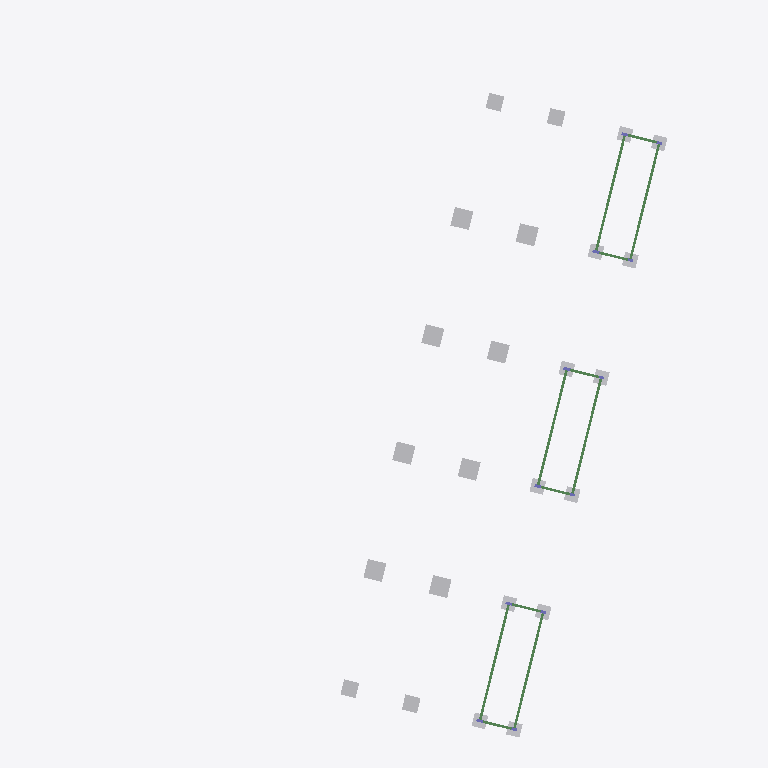
Plan cut of the same IFC building model at storey 'Fundação' (level -5.47 m, cut at -4.07 m), seen from above with north up, elements coloured by IFC class: 24 other elements (light grey), 12 beams (green). Cut surfaces are drawn darker.
Extent 36.1 m × 41.2 m × 16.9 m (x, y, z). Storeys (8): Fundação at -5.47 m; Subsolo 2 at -3.17 m; Subsolo 1 at -2.27 m; Subsolo at -1.12 m; Térreo at 0.93 m; 1o Pavimento at 4.08 m; 2o Pavimento at 7.23 m; Cobertura at 10.38 m. Elements (584): 250 IfcBeam, 172 IfcColumn, 99 IfcSlab, 63 IfcBuildingElementProxy.

HEADER;
FILE_DESCRIPTION(('ViewDefinition [CoordinationView_V2.0]'),'2;1');
FILE_NAME('0001','2025-12-04T15:55:53-03:00',(''),(''),'ODA SDAI 22.12','23.0.10.18 - Exporter 23.0.10.18 - IU alternativa 23.0.10.18','');
FILE_SCHEMA(('IFC2X3'));
ENDSEC;
DATA;
#98=IFCPROJECT('1SY$7BP$L8ywxNoLQiKgq9',#20,'0001',$,$,'9730_GRAN GARDEN RESORT','Status do projeto',(#93),#90);
#135=IFCSITE('1SY$7BP$L8ywxNoLQiKgqB',#20,'Default',$,$,#134,$,$,.ELEMENT.,$,$,$,$,$);
#100=IFCBUILDING('1SY$7BP$L8ywxNoLQiKgq8',#20,'',$,$,#16,$,'',.ELEMENT.,$,$,$);
#104=IFCBUILDINGSTOREY('29xtsm5JH56g38PSXR7KO8',#20,'Fundação',$,'Nível:Cabeça de 8 mm',#103,$,'Fundação',.ELEMENT.,-547.0019999999856);
#108=IFCBUILDINGSTOREY('29xtsm5JH56g38PSXR7KOJ',#20,'Subsolo 2',$,'Nível:Cabeça de 8 mm',#107,$,'Subsolo 2',.ELEMENT.,-317.00299999998566);
#112=IFCBUILDINGSTOREY('29xtsm5JH56g38PSXR7KOc',#20,'Subsolo 1',$,'Nível:Cabeça de 8 mm',#111,$,'Subsolo 1',.ELEMENT.,-227.00099999999279);
#116=IFCBUILDINGSTOREY('29xtsm5JH56g38PSXR7KOf',#20,'Subsolo',$,'Nível:Cabeça de 8 mm',#115,$,'Subsolo',.ELEMENT.,-112.0039999999974);
#120=IFCBUILDINGSTOREY('29xtsm5JH56g38PSXR7KOy',#20,'Térreo',$,'Nível:Cabeça de 8 mm',#119,$,'Térreo',.ELEMENT.,93.0);
#124=IFCBUILDINGSTOREY('29xtsm5JH56g38PSXR7KR7',#20,'1o Pavimento',$,'Nível:Cabeça de 8 mm',#123,$,'1o Pavimento',.ELEMENT.,407.9970000000054);
#128=IFCBUILDINGSTOREY('29xtsm5JH56g38PSXR7KRA',#20,'2o Pavimento',$,'Nível:Cabeça de 8 mm',#127,$,'2o Pavimento',.ELEMENT.,722.999000000006);
#132=IFCBUILDINGSTOREY('29xtsm5JH56g38PSXR7KRT',#20,'Cobertura',$,'Nível:Cabeça de 8 mm',#131,$,'Cobertura',.ELEMENT.,1037.9959999999974);
#8052=IFCBUILDINGELEMENTPROXY('29xtsm5JH56g38PSXR7NYl',#20,'TQS - Bloco1EST0:B27G:468203',$,'TQS - Bloco1EST0:B27G',#8051,#8047,'468203',$);
#7380=IFCBUILDINGELEMENTPROXY('29xtsm5JH56g38PSXR7NZ$',#20,'TQS - Bloco1EST0:B35G:468155',$,'TQS - Bloco1EST0:B35G',#7379,#7375,'468155',$);
#8094=IFCBUILDINGELEMENTPROXY('29xtsm5JH56g38PSXR7NYg',#20,'TQS - Bloco1EST0:B28G:468206',$,'TQS - Bloco1EST0:B28G',#8093,#8089,'468206',$);
#8136=IFCBUILDINGELEMENTPROXY('29xtsm5JH56g38PSXR7NYr',#20,'TQS - Bloco1EST0:B29G:468209',$,'TQS - Bloco1EST0:B29G',#8135,#8131,'468209',$);
#7254=IFCBUILDINGELEMENTPROXY('29xtsm5JH56g38PSXR7NZs',#20,'TQS - Bloco1EST0:B32G:468146',$,'TQS - Bloco1EST0:B32G',#7253,#7249,'468146',$);
#8010=IFCBUILDINGELEMENTPROXY('29xtsm5JH56g38PSXR7NYi',#20,'TQS - Bloco1EST0:B26G:468200',$,'TQS - Bloco1EST0:B26G',#8009,#8005,'468200',$);
#7296=IFCBUILDINGELEMENTPROXY('29xtsm5JH56g38PSXR7NZn',#20,'TQS - Bloco1EST0:B33G:468149',$,'TQS - Bloco1EST0:B33G',#7295,#7291,'468149',$);
#7338=IFCBUILDINGELEMENTPROXY('29xtsm5JH56g38PSXR7NZy',#20,'TQS - Bloco1EST0:B34G:468152',$,'TQS - Bloco1EST0:B34G',#7337,#7333,'468152',$);
#8238=IFCBEAM('29xtsm5JH56g38PSXR7Nk2',#20,'TQS - Viga retangular:15,0 x 35,0:468934',$,'TQS - Viga retangular:15,0 x 35,0',#8225,#8237,'468934');
#8319=IFCBEAM('29xtsm5JH56g38PSXR7NkA',#20,'TQS - Viga retangular:15,0 x 35,0:468942',$,'TQS - Viga retangular:15,0 x 35,0',#8306,#8318,'468942');
#8208=IFCBEAM('29xtsm5JH56g38PSXR7Nk7',#20,'TQS - Viga retangular:15,0 x 35,0:468931',$,'TQS - Viga retangular:15,0 x 35,0',#8195,#8207,'468931');
#8265=IFCBEAM('29xtsm5JH56g38PSXR7NkD',#20,'TQS - Viga retangular:15,0 x 35,0:468937',$,'TQS - Viga retangular:15,0 x 35,0',#8252,#8264,'468937');
#8346=IFCBEAM('29xtsm5JH56g38PSXR7NkL',#20,'TQS - Viga retangular:15,0 x 35,0:468945',$,'TQS - Viga retangular:15,0 x 35,0',#8333,#8345,'468945');
#8292=IFCBEAM('29xtsm5JH56g38PSXR7Nk8',#20,'TQS - Viga retangular:15,0 x 35,0:468940',$,'TQS - Viga retangular:15,0 x 35,0',#8279,#8291,'468940');
#7212=IFCBUILDINGELEMENTPROXY('29xtsm5JH56g38PSXR7NZh',#20,'TQS - Bloco1EST0:B31G:468143',$,'TQS - Bloco1EST0:B31G',#7211,#7207,'468143',$);
#7422=IFCBUILDINGELEMENTPROXY('29xtsm5JH56g38PSXR7NZw',#20,'TQS - Bloco1EST0:B36G:468158',$,'TQS - Bloco1EST0:B36G',#7421,#7417,'468158',$);
#7968=IFCBUILDINGELEMENTPROXY('29xtsm5JH56g38PSXR7NYX',#20,'TQS - Bloco1EST0:B25G:468197',$,'TQS - Bloco1EST0:B25G',#7967,#7963,'468197',$);
#8178=IFCBUILDINGELEMENTPROXY('29xtsm5JH56g38PSXR7NYm',#20,'TQS - Bloco1EST0:B30G:468212',$,'TQS - Bloco1EST0:B30G',#8177,#8173,'468212',$);
#6330=IFCBUILDINGELEMENTPROXY('29xtsm5JH56g38PSXR7NWq',#20,'TQS - Bloco1EST0:B46G:468080',$,'TQS - Bloco1EST0:B46G',#6329,#6325,'468080',$);
#6372=IFCBUILDINGELEMENTPROXY('29xtsm5JH56g38PSXR7NWt',#20,'TQS - Bloco1EST0:B47G:468083',$,'TQS - Bloco1EST0:B47G',#6371,#6367,'468083',$);
#6288=IFCBUILDINGELEMENTPROXY('29xtsm5JH56g38PSXR7NWf',#20,'TQS - Bloco1EST0:B45G:468077',$,'TQS - Bloco1EST0:B45G',#6287,#6283,'468077',$);
#6204=IFCBUILDINGELEMENTPROXY('29xtsm5JH56g38PSXR7NWZ',#20,'TQS - Bloco1EST0:B43G:468071',$,'TQS - Bloco1EST0:B43G',#6203,#6199,'468071',$);
#6246=IFCBUILDINGELEMENTPROXY('29xtsm5JH56g38PSXR7NWk',#20,'TQS - Bloco1EST0:B44G:468074',$,'TQS - Bloco1EST0:B44G',#6245,#6241,'468074',$);
#6498=IFCBUILDINGELEMENTPROXY('29xtsm5JH56g38PSXR7NWu',#20,'TQS - Bloco1EST0:B38G:468092',$,'TQS - Bloco1EST0:B38G',#6497,#6493,'468092',$);
#6456=IFCBUILDINGELEMENTPROXY('29xtsm5JH56g38PSXR7NWz',#20,'TQS - Bloco1EST0:B42G:468089',$,'TQS - Bloco1EST0:B42G',#6455,#6451,'468089',$);
#6414=IFCBUILDINGELEMENTPROXY('29xtsm5JH56g38PSXR7NWo',#20,'TQS - Bloco1EST0:B48G:468086',$,'TQS - Bloco1EST0:B48G',#6413,#6409,'468086',$);
#6540=IFCBUILDINGELEMENTPROXY('29xtsm5JH56g38PSXR7NWx',#20,'TQS - Bloco1EST0:B39G:468095',$,'TQS - Bloco1EST0:B39G',#6539,#6535,'468095',$);
#6666=IFCBUILDINGELEMENTPROXY('29xtsm5JH56g38PSXR7NZC',#20,'TQS - Bloco1EST0:B37G:468104',$,'TQS - Bloco1EST0:B37G',#6665,#6661,'468104',$);
#6624=IFCBUILDINGELEMENTPROXY('29xtsm5JH56g38PSXR7NZ1',#20,'TQS - Bloco1EST0:B41G:468101',$,'TQS - Bloco1EST0:B41G',#6623,#6619,'468101',$);
#6582=IFCBUILDINGELEMENTPROXY('29xtsm5JH56g38PSXR7NZ6',#20,'TQS - Bloco1EST0:B40G:468098',$,'TQS - Bloco1EST0:B40G',#6581,#6577,'468098',$);
#8373=IFCBEAM('29xtsm5JH56g38PSXR7NkN',#20,'TQS - Viga retangular:15,0 x 35,0:468947',$,'TQS - Viga retangular:15,0 x 35,0',#8360,#8372,'468947');
#8400=IFCBEAM('29xtsm5JH56g38PSXR7NkJ',#20,'TQS - Viga retangular:15,0 x 35,0:468951',$,'TQS - Viga retangular:15,0 x 35,0',#8387,#8399,'468951');
ENDSEC;